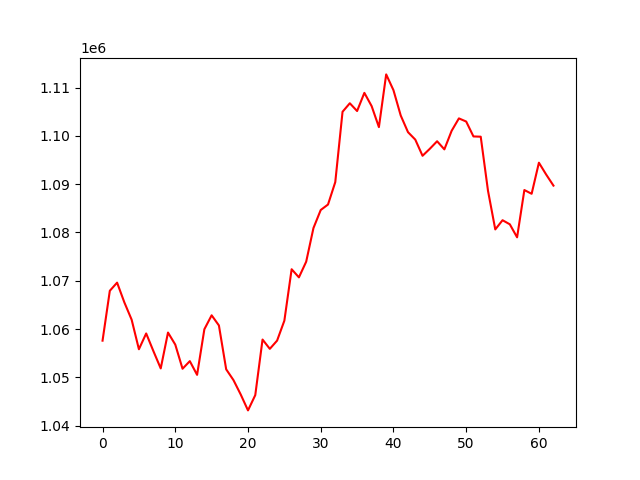

The data file committed next to this chart (first rows):
, 0
0, 1057584
1, 1067916
2, 1069604
3, 1065509
4, 1061932
5, 1055807
6, 1059079
7, 1055397
8, 1051836
9, 1059263
10, 1056770
11, 1051767
12, 1053343
13, 1050505
14, 1059949
15, 1062837
16, 1060737
17, 1051651
18, 1049420
19, 1046429
20, 1043140
21, 1046310
22, 1057816
23, 1055889
24, 1057595
25, 1061728
26, 1072380
27, 1070696
28, 1073940
29, 1080909
30, 1084650
31, 1085781
32, 1090424
33, 1104996
34, 1106757
35, 1105150
36, 1108912
37, 1106168
38, 1101817
39, 1112736
40, 1109470
41, 1104220
42, 1100772
43, 1099231
44, 1095880
45, 1097326
46, 1098887
47, 1097208
48, 1101051
49, 1103624
50, 1102974
51, 1099886
52, 1099832
53, 1088627
54, 1080627
55, 1082533
56, 1081686
57, 1078989
58, 1088783
59, 1088008
... 3 more rows
